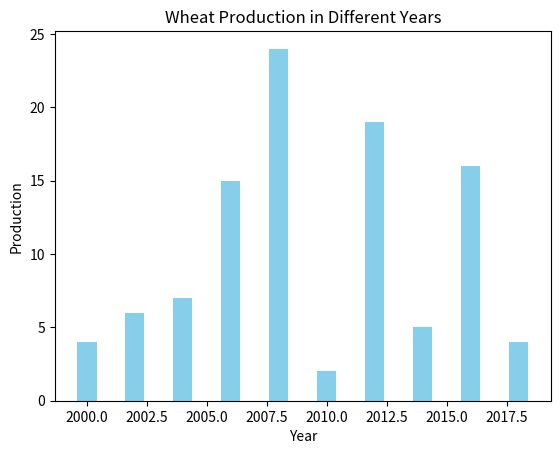

Here is the Python script that generated this plot:
##
#! -- 1. Pandas --
from pandas import DataFrame

# ? Creating Series
print("Creating the DataFrame")

team1 = {"P1": [700, 975, 970, 900], "P2": [490, 460, 570, 590]}
team2 = {"P1": [1100, 1275, 1270, 1400], "P2": [1400, 1260, 1500, 1190]}
index = [1, 2, 3, 4]

df1 = DataFrame(team1, index)
df2 = DataFrame(team2, index)

print("DataFrame of Team 1:")
print(df1)
print()
print("DataFrame of Team 2:")
print(df2)
print()

# ? Calculating total points earned by both the teams
total = df1 + df2

print("DataFrame of Total Points:")
print(total)


#! -- 2. Matplotlib --
from matplotlib.pyplot import bar, xlabel, ylabel, title, show

years = [2000, 2002, 2004, 2006, 2008, 2010, 2012, 2014, 2016, 2018]
production = [4, 6, 7, 15, 24, 2, 19, 5, 16, 4]

bar(years, production, color="skyblue")
xlabel("Year")
ylabel("Production")
title("Wheat Production in Different Years")

show()


#! -- 3. MySQL --
# ? StudentNo     Class     Name        Game1        Grade1     Game2        Grade2
# [redacted]
# [redacted]
# [redacted]
# [redacted]
# [redacted]
# [redacted]


# ? Creating the table and inserting values
# * create database HusainPreboard;
# * use HusainPreboard;
# * create table sports(
# * StudentNo int primary key,
# * Class int,
# * Name varchar(50),
# * Game1 varchar(50),
# * Grade1 varchar(1),
# * Game2 varchar(50),
# * Grade2 varchar(1)
# * );
# * insert into sports values
# [redacted]
# [redacted]
# [redacted]
# [redacted]
# [redacted]
# [redacted]
# * select * from sports;


# ? Display names of students who have grade "C" in either Game1 or Game2 or both
# * select Name from sports where grade1 = 'C' or grade2 = 'C';

# ? Concatenate Name and Game1 columns
# * select concat(Name, "-", Game1) from sports;

# ? Display the position of 'e' in the name column of sports
# * select Name, position('e' in Name) from sports;

# ? Display maximum StudentNo class-wise
# * select Class, max(StudentNo) from sports group by class;

# ? Display maximum StudentNo class wise whose StudentNo is more than 7
# * select Class, max(StudentNo) from sports where StudentNo > 7 group by Class;
